Labelled photos from "bp", an image-classification folder in aldinabu/bp. The possible labels are: discoloration, micro defect, structural irreparable defect, structural repairable defect, textural defect, undamaged.

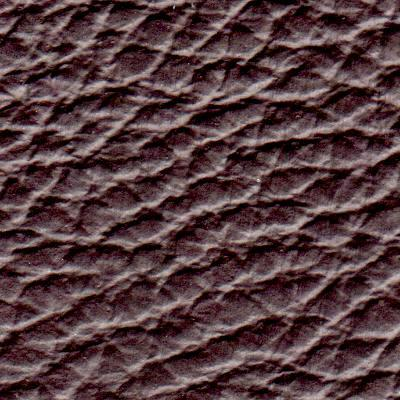
Label: structural repairable defect

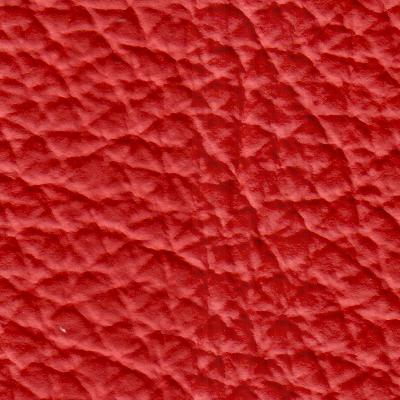
Label: undamaged

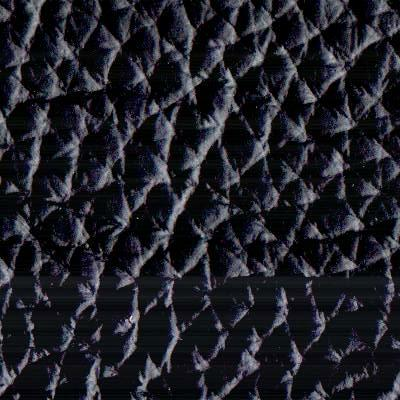
Label: textural defect

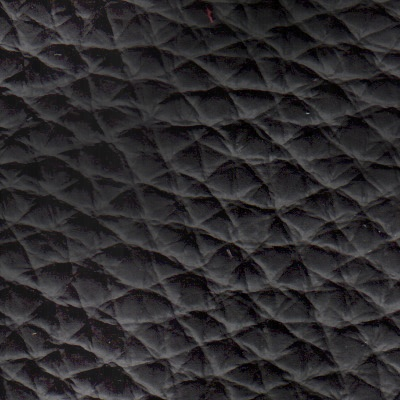
Label: discoloration

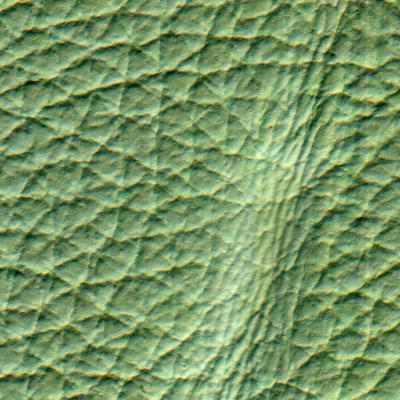
Label: micro defect

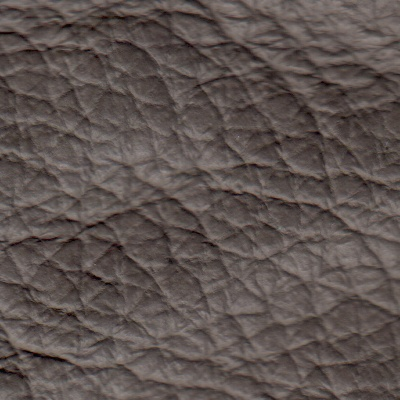
Label: structural irreparable defect
